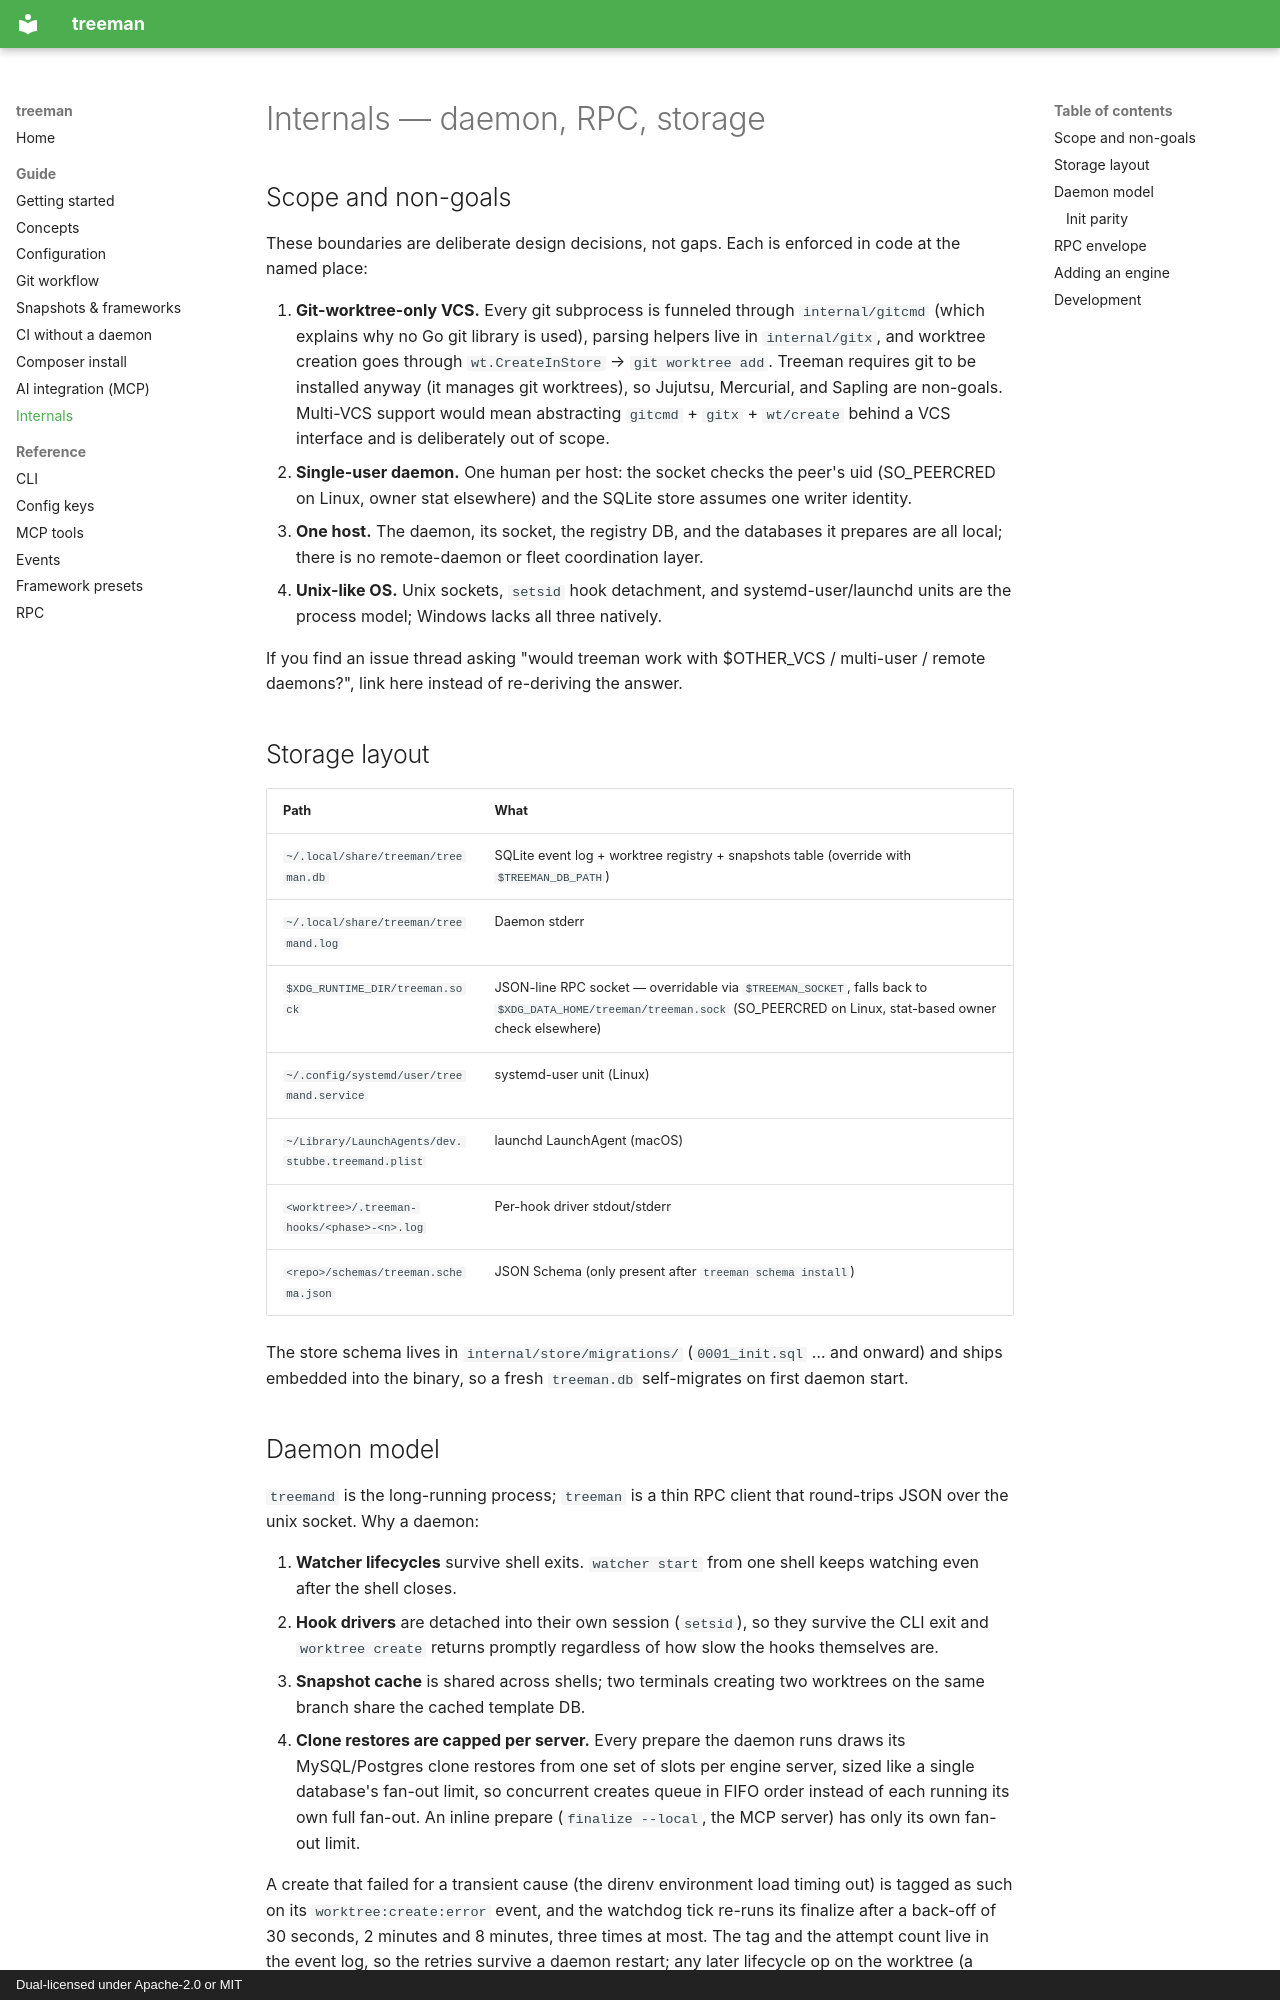

repository: stubbedev/treeman · page: internals/index.html · generator: mkdocs · copyright: Dual-licensed under Apache-2.0 or MIT

# Internals — daemon, RPC, storage

## Scope and non-goals

These boundaries are deliberate design decisions, not gaps. Each is
enforced in code at the named place:

1. **Git-worktree-only VCS.** Every git subprocess is funneled through
   `internal/gitcmd` (which explains why no Go git library is used),
   parsing helpers live in `internal/gitx`, and worktree creation goes
   through `wt.CreateInStore` → `git worktree add`. Treeman requires
   git to be installed anyway (it manages git worktrees), so Jujutsu,
   Mercurial, and Sapling are non-goals. Multi-VCS support would mean
   abstracting `gitcmd` + `gitx` + `wt/create` behind a VCS interface
   and is deliberately out of scope.
2. **Single-user daemon.** One human per host: the socket checks the
   peer's uid (SO_PEERCRED on Linux, owner stat elsewhere) and the
   SQLite store assumes one writer identity.
3. **One host.** The daemon, its socket, the registry DB, and the
   databases it prepares are all local; there is no remote-daemon or
   fleet coordination layer.
4. **Unix-like OS.** Unix sockets, `setsid` hook detachment, and
   systemd-user/launchd units are the process model; Windows lacks
   all three natively.

If you find an issue thread asking "would treeman work with $OTHER_VCS
/ multi-user / remote daemons?", link here instead of re-deriving the
answer.

## Storage layout

| Path | What |
|---|---|
| `~/.local/share/treeman/treeman.db` | SQLite event log + worktree registry + snapshots table (override with `$TREEMAN_DB_PATH`) |
| `~/.local/share/treeman/treemand.log` | Daemon stderr |
| `$XDG_RUNTIME_DIR/treeman.sock` | JSON-line RPC socket — overridable via `$TREEMAN_SOCKET`, falls back to `$XDG_DATA_HOME/treeman/treeman.sock` (SO_PEERCRED on Linux, stat-based owner check elsewhere) |
| `~/.config/systemd/user/treemand.service` | systemd-user unit (Linux) |
| `~/Library/LaunchAgents/dev.stubbe.treemand.plist` | launchd LaunchAgent (macOS) |
| `<worktree>/.treeman-hooks/<phase>-<n>.log` | Per-hook driver stdout/stderr |
| `<repo>/schemas/treeman.schema.json` | JSON Schema (only present after `treeman schema install`) |

The store schema lives in `internal/store/migrations/` (`0001_init.sql`
… and onward) and ships embedded into the binary, so a fresh
`treeman.db` self-migrates on first daemon start.
